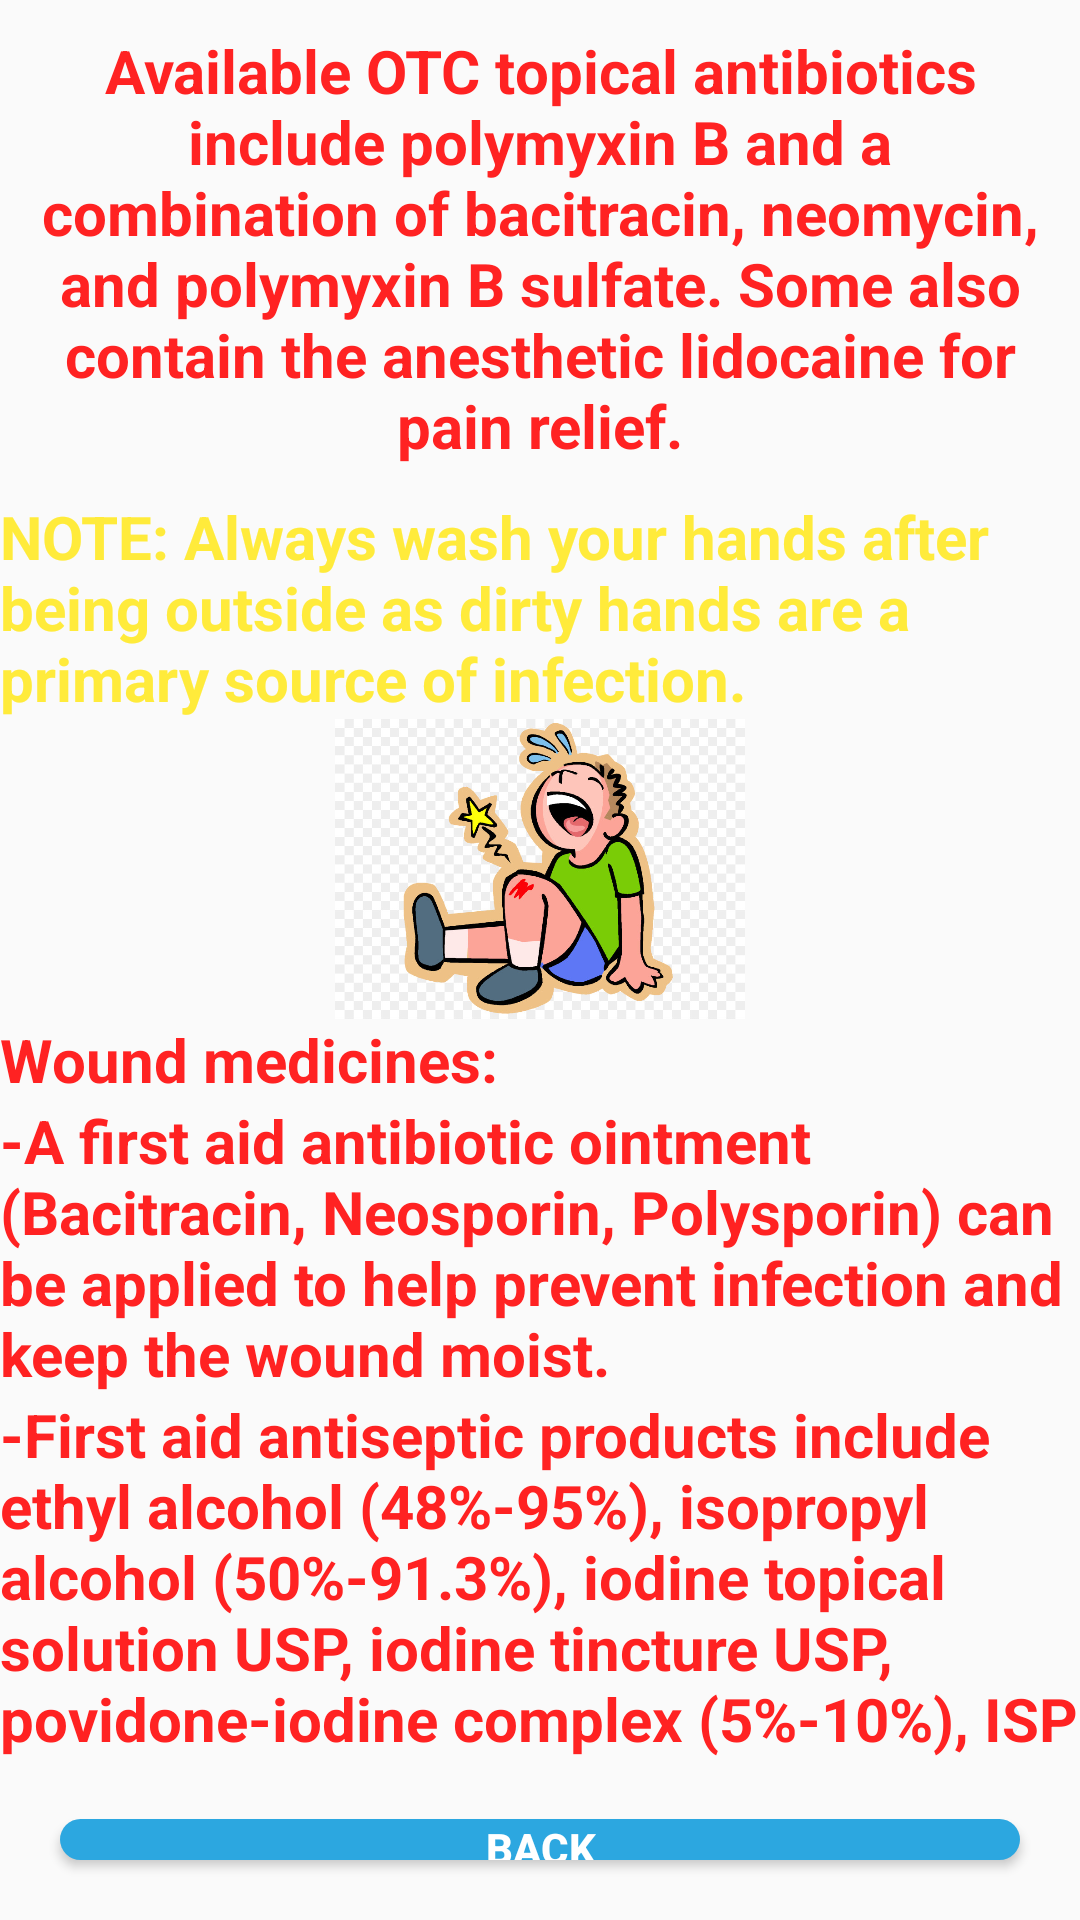

This screen was rendered from an Android layout file. Write that file and the resources it references.
<!-- AndroidManifest.xml: application theme AppTheme -->
<!-- res/layout/activity_won.xml -->
<?xml version="1.0" encoding="utf-8"?>
<LinearLayout xmlns:android="http://schemas.android.com/apk/res/android"
    xmlns:app="http://schemas.android.com/apk/res-auto"
    xmlns:tools="http://schemas.android.com/tools"
    android:layout_width="match_parent"
    android:layout_height="match_parent"

    android:orientation="vertical"
    android:background="@drawable/background_01"
    tools:context=".WonActivity">


    <TextView
        android:layout_width="match_parent"
        android:layout_height="wrap_content"
        android:gravity="center_horizontal"
        android:layout_margin="10dp"
        android:text="Available OTC topical antibiotics include polymyxin B and a combination of bacitracin, neomycin, and polymyxin B sulfate. Some also contain the anesthetic lidocaine for pain relief."
        android:textColor="@color/colorAccent2"
        android:textSize="20dp"
        android:textStyle="bold" />





    <TextView
        android:layout_width="match_parent"
        android:layout_height="wrap_content"

        android:text="NOTE: Always wash your hands after being outside as dirty hands are a primary source of infection."
        android:textColor="@color/colorAccent1"
        android:textSize="20dp"
        android:textStyle="bold" />





    <ImageView
        android:layout_width="match_parent"
        android:layout_height="100dp"
        android:src="@drawable/wound" />

    <TextView
        android:layout_width="match_parent"
        android:layout_height="wrap_content"

        android:text="Wound medicines:"
        android:textColor="@color/colorAccent2"
        android:textSize="20dp"
        android:textStyle="bold" />
    <TextView
        android:layout_width="match_parent"
        android:layout_height="wrap_content"

        android:text="-A first aid antibiotic ointment (Bacitracin, Neosporin, Polysporin) can be applied to help prevent infection and keep the wound moist."
        android:textColor="@color/colorAccent2"
        android:textSize="20dp"
        android:textStyle="bold" />
    <TextView
        android:layout_width="match_parent"
        android:layout_height="wrap_content"

        android:text="-First aid antiseptic products include ethyl alcohol (48%-95%), isopropyl alcohol (50%-91.3%), iodine topical solution USP, iodine tincture USP, povidone-iodine complex (5%-10%), ISP"
        android:textColor="@color/colorAccent2"
        android:textSize="20dp"
        android:textStyle="bold" />

    <RelativeLayout
        android:layout_width="match_parent"
        android:layout_height="match_parent"
        android:gravity="bottom">

        <Button
            android:id="@+id/btn0"
            android:layout_width="match_parent"
            android:layout_height="33dp"
            android:layout_margin="20dp"
            android:background="@drawable/round_shape_button"
            android:text="Back"
            android:textColor="#FFFFFF"
            android:textStyle="bold" />

    </RelativeLayout>

</LinearLayout>
<!-- resources referenced by this layout -->
<resources>
  <color name="colorAccent1">#FFEB3B</color>
  <color name="colorAccent2">#ff22</color>
  <!-- drawable round_shape_button (drawable) -->
  <?xml version="1.0" encoding="utf-8"?>
  <shape xmlns:android="http://schemas.android.com/apk/res/android" android:shape="rectangle" >
      <corners
          android:radius="100dp"
          />
      <solid
          android:color="#2CA7E0"
          />
      <padding
          android:left="0dp"
          android:top="0dp"
          android:right="0dp"
          android:bottom="0dp"
          />
      <size
          android:width="120dp"
          android:height="120dp"
          />
  </shape>
  <!-- drawable wound: jpg bitmap (drawable, 114037 bytes) -->
  <style name="AppTheme" parent="Theme.AppCompat.Light.NoActionBar">
          
          <item name="colorPrimary">@color/colorPrimary</item>
          <item name="colorPrimaryDark">@color/colorPrimaryDark</item>
          <item name="colorAccent">@color/colorAccent</item>
      </style>
  <color name="colorPrimary">#008577</color>
  <color name="colorPrimaryDark">#00574B</color>
  <color name="colorAccent">#D81B60</color>
</resources>
